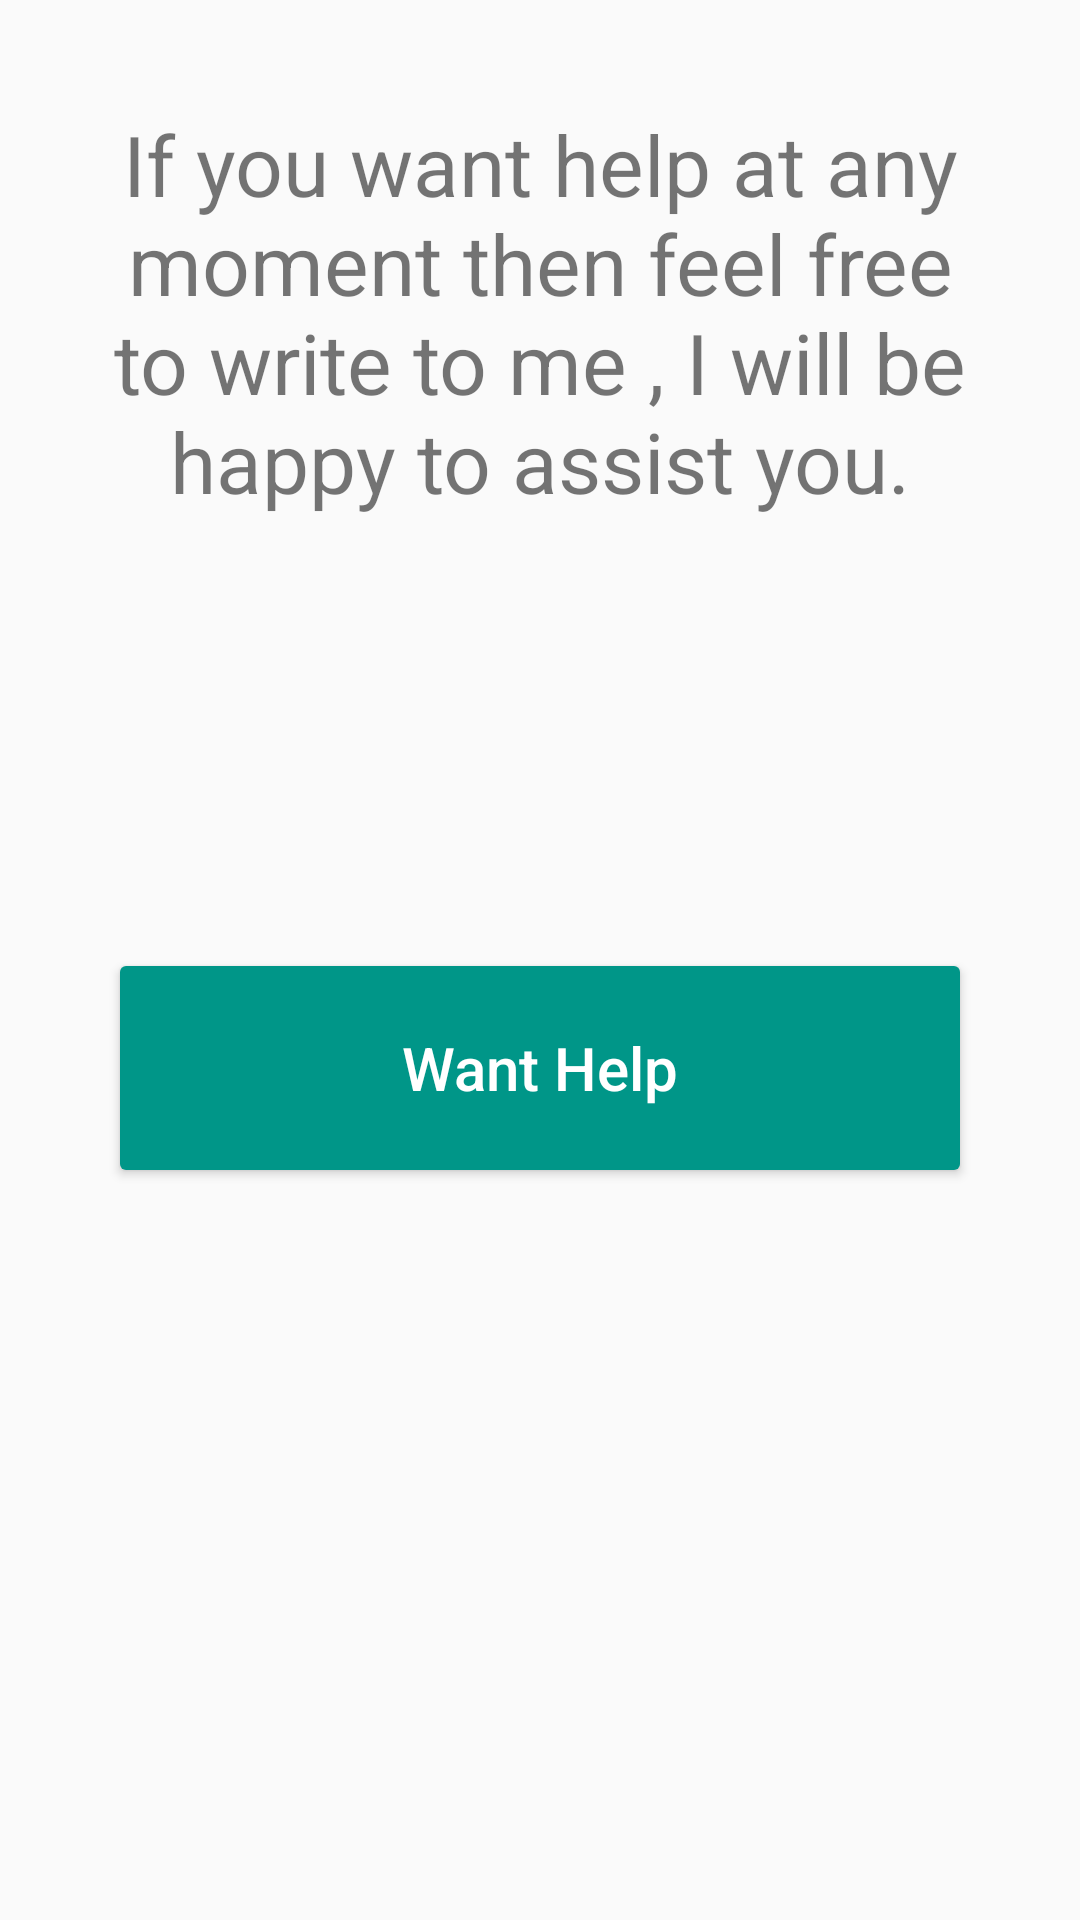

Android layout source for this screen:
<!-- AndroidManifest.xml: application theme AppTheme -->
<!-- res/layout/activity_help.xml -->
<?xml version="1.0" encoding="utf-8"?>
<LinearLayout xmlns:android="http://schemas.android.com/apk/res/android"
    xmlns:tools="http://schemas.android.com/tools"
    android:layout_width="match_parent"
    android:layout_height="match_parent"
    android:paddingBottom="@dimen/activity_vertical_margin"
    android:paddingLeft="@dimen/activity_horizontal_margin"
    android:paddingRight="@dimen/activity_horizontal_margin"
    android:paddingTop="@dimen/activity_vertical_margin"
    android:orientation="vertical"
    tools:context="com.harysaydev.amikpgrikbmquiz.Help">
     <TextView
         android:layout_width="match_parent"
         android:layout_height="180dp"
         android:layout_marginTop="20dp"
         android:textSize="28sp"
         android:text="If you want help at any moment then feel free to write to me , I will be happy to assist you."
         android:textAlignment="center"/>
    <Button
        android:layout_width="match_parent"
        android:layout_height="80dp"
        android:layout_marginTop="100dp"
        android:layout_marginLeft="20dp"
        android:layout_marginRight="20dp"
        android:text="Want Help"
        android:textSize="20sp"
        android:id="@+id/help"
        android:textAllCaps="false"
        android:textColor="#fff"
        />
</LinearLayout>
<!-- resources referenced by this layout -->
<resources>
  <dimen name="activity_horizontal_margin">16dp</dimen>
  <dimen name="activity_vertical_margin">16dp</dimen>
  <style name="AppTheme" parent="Theme.AppCompat.Light.DarkActionBar">
          
          <item name="colorPrimary">@color/colorPrimary</item>
          <item name="colorPrimaryDark">@color/colorPrimaryDark</item>
          <item name="colorAccent">@color/colorAccent</item>
          <item name="colorControlNormal">#ffffff</item>
          <item name="colorButtonNormal">@color/colorButtonNormal</item>
          <item name="colorControlActivated">#53c39a</item>
      </style>
  <color name="colorPrimary">#b4485f</color>
  <color name="colorPrimaryDark">#802f40</color>
  <color name="colorAccent">#FF4081</color>
  <color name="colorButtonNormal">#009688</color>
</resources>
